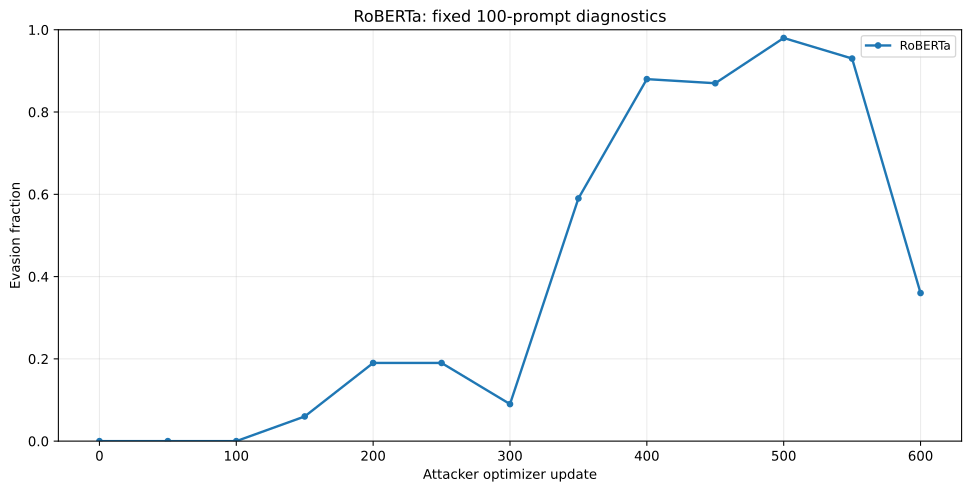

The data file committed next to this chart (first rows):
series, x, y
RoBERTa, 0, 0.0
RoBERTa, 50, 0.0
RoBERTa, 100, 0.0
RoBERTa, 150, 0.06
RoBERTa, 200, 0.19
RoBERTa, 250, 0.19
RoBERTa, 300, 0.09
RoBERTa, 350, 0.59
RoBERTa, 400, 0.88
RoBERTa, 450, 0.87
RoBERTa, 500, 0.98
RoBERTa, 550, 0.93
RoBERTa, 600, 0.36
